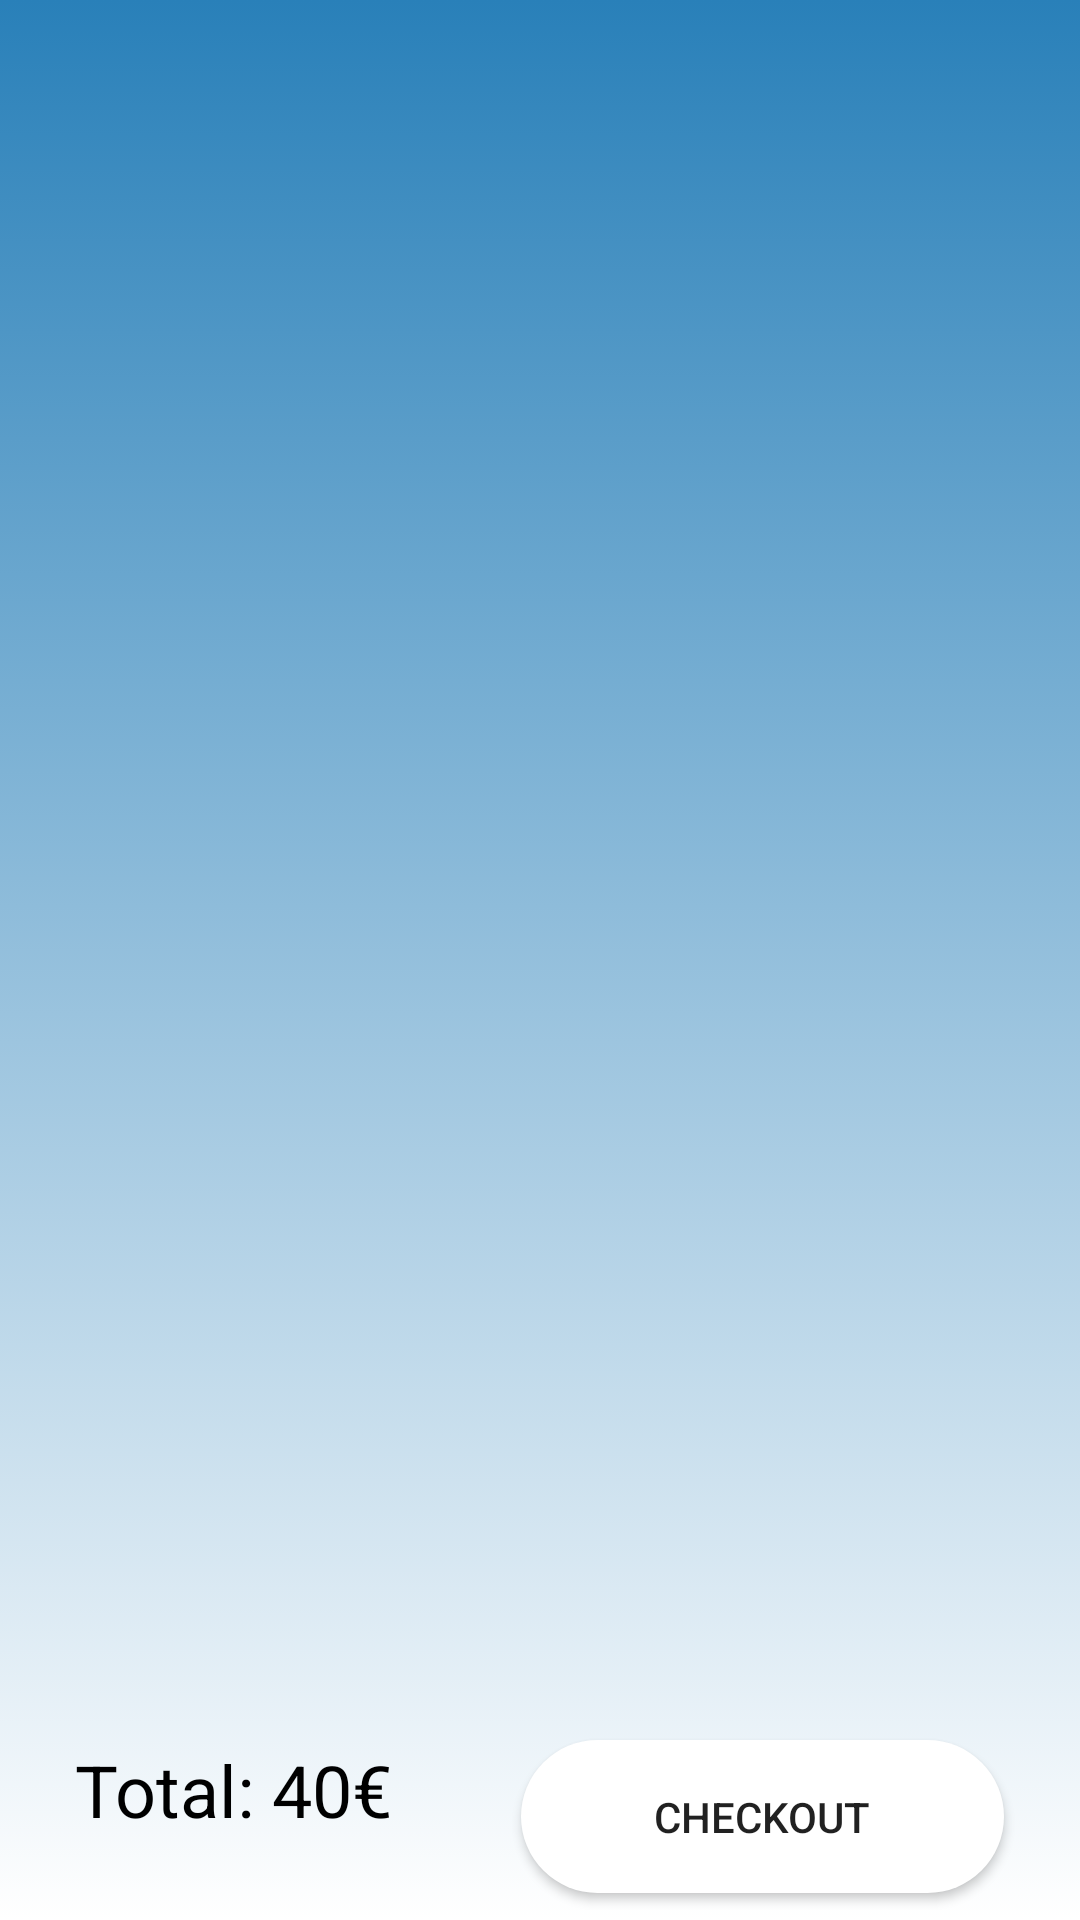

Here is an Android app screen rendered from its layout file. Give the layout XML and the strings, colors and styles it references.
<!-- AndroidManifest.xml: application theme Theme.ProjetoMobile -->
<!-- res/layout/fragment_carrinho.xml -->
<?xml version="1.0" encoding="utf-8"?>
<androidx.constraintlayout.widget.ConstraintLayout xmlns:android="http://schemas.android.com/apk/res/android"
    xmlns:app="http://schemas.android.com/apk/res-auto"
    xmlns:tools="http://schemas.android.com/tools"
    android:layout_width="match_parent"
    android:background="@drawable/background_style"
    android:layout_height="match_parent"
    tools:context=".CarrinhoFragment">

    

    <ScrollView
        android:layout_width="match_parent"
        android:layout_height="wrap_content"
        android:layoutAnimation="@anim/layout_animation"
        android:orientation="vertical"
        app:layout_constraintTop_toTopOf="parent" />

    <androidx.recyclerview.widget.RecyclerView
        android:id="@+id/rvCarrinho"
        android:layout_width="400dp"
        android:layout_height="574dp"
        android:layoutAnimation="@anim/layout_animation"
        android:padding="4dp"
        android:scrollbars="vertical"
        app:layout_behavior="@string/appbar_scrolling_view_behavior"
        app:layout_constraintBottom_toBottomOf="parent"
        app:layout_constraintEnd_toEndOf="parent"
        app:layout_constraintHorizontal_bias="0.0"
        app:layout_constraintStart_toStartOf="parent"
        app:layout_constraintTop_toTopOf="parent"
        app:layout_constraintVertical_bias="0.0" />

    <Button
        android:id="@+id/btnCheckout"
        android:layout_width="161dp"
        android:layout_height="51dp"
        android:layout_marginTop="580dp"
        android:background="@drawable/rounded_button_style"
        android:text="Checkout"
        app:layout_constraintEnd_toEndOf="parent"
        app:layout_constraintHorizontal_bias="0.872"
        app:layout_constraintStart_toStartOf="parent"
        app:layout_constraintTop_toTopOf="parent" />

    <TextView
        android:id="@+id/txtHPreco"
        android:layout_width="175dp"
        android:layout_height="43dp"
        android:text="Total: 40€"
        android:textColor="@color/black"
        android:textSize="24sp"
        app:layout_constraintBottom_toBottomOf="parent"
        app:layout_constraintEnd_toEndOf="parent"
        app:layout_constraintHorizontal_bias="0.135"
        app:layout_constraintStart_toStartOf="parent"
        app:layout_constraintTop_toBottomOf="@+id/rvCarrinho"
        app:layout_constraintVertical_bias="0.275" />

</androidx.constraintlayout.widget.ConstraintLayout>
<!-- resources referenced by this layout -->
<resources>
  <!-- drawable background_style (drawable) -->
  <?xml version="1.0" encoding="utf-8"?>
  <selector xmlns:android="http://schemas.android.com/apk/res/android">
  <item>
      <shape>
          <gradient
              android:angle="270"
              android:startColor="#2980B9"
              android:endColor="#FFFFFF"
              android:type="linear"/>
  
      </shape>
  </item>
  </selector>
  <!-- drawable rounded_button_style (drawable) -->
  <?xml version="1.0" encoding="utf-8"?>
  <selector xmlns:android="http://schemas.android.com/apk/res/android">
      <item>
          <shape xmlns:android="http://schemas.android.com/apk/res/android">
              <corners  android:radius="50dp"/>
              <solid android:color="#ffffff"></solid>
          </shape>
      </item>
  </selector>
  <style name="Theme.ProjetoMobile" parent="Theme.MaterialComponents.DayNight.NoActionBar">
          
          <item name="colorPrimary">@color/black</item>
          <item name="colorPrimaryVariant">@color/black</item>
          <item name="colorOnPrimary">@color/white</item>
          
          <item name="colorSecondary">@color/teal_200</item>
          <item name="colorSecondaryVariant">@color/teal_700</item>
          <item name="colorOnSecondary">@color/black</item>
          
          <item name="android:statusBarColor" tools:targetApi="l">?attr/colorPrimaryVariant</item>
          
      </style>
  <!-- not gathered from this repository: default colours our renderer supplied (Android Studio template values) -->
  <color name="teal_200">#FF03DAC5</color>
  <color name="teal_700">#FF018786</color>
  <color name="black">#FF000000</color>
  <color name="white">#FFFFFFFF</color>
</resources>
